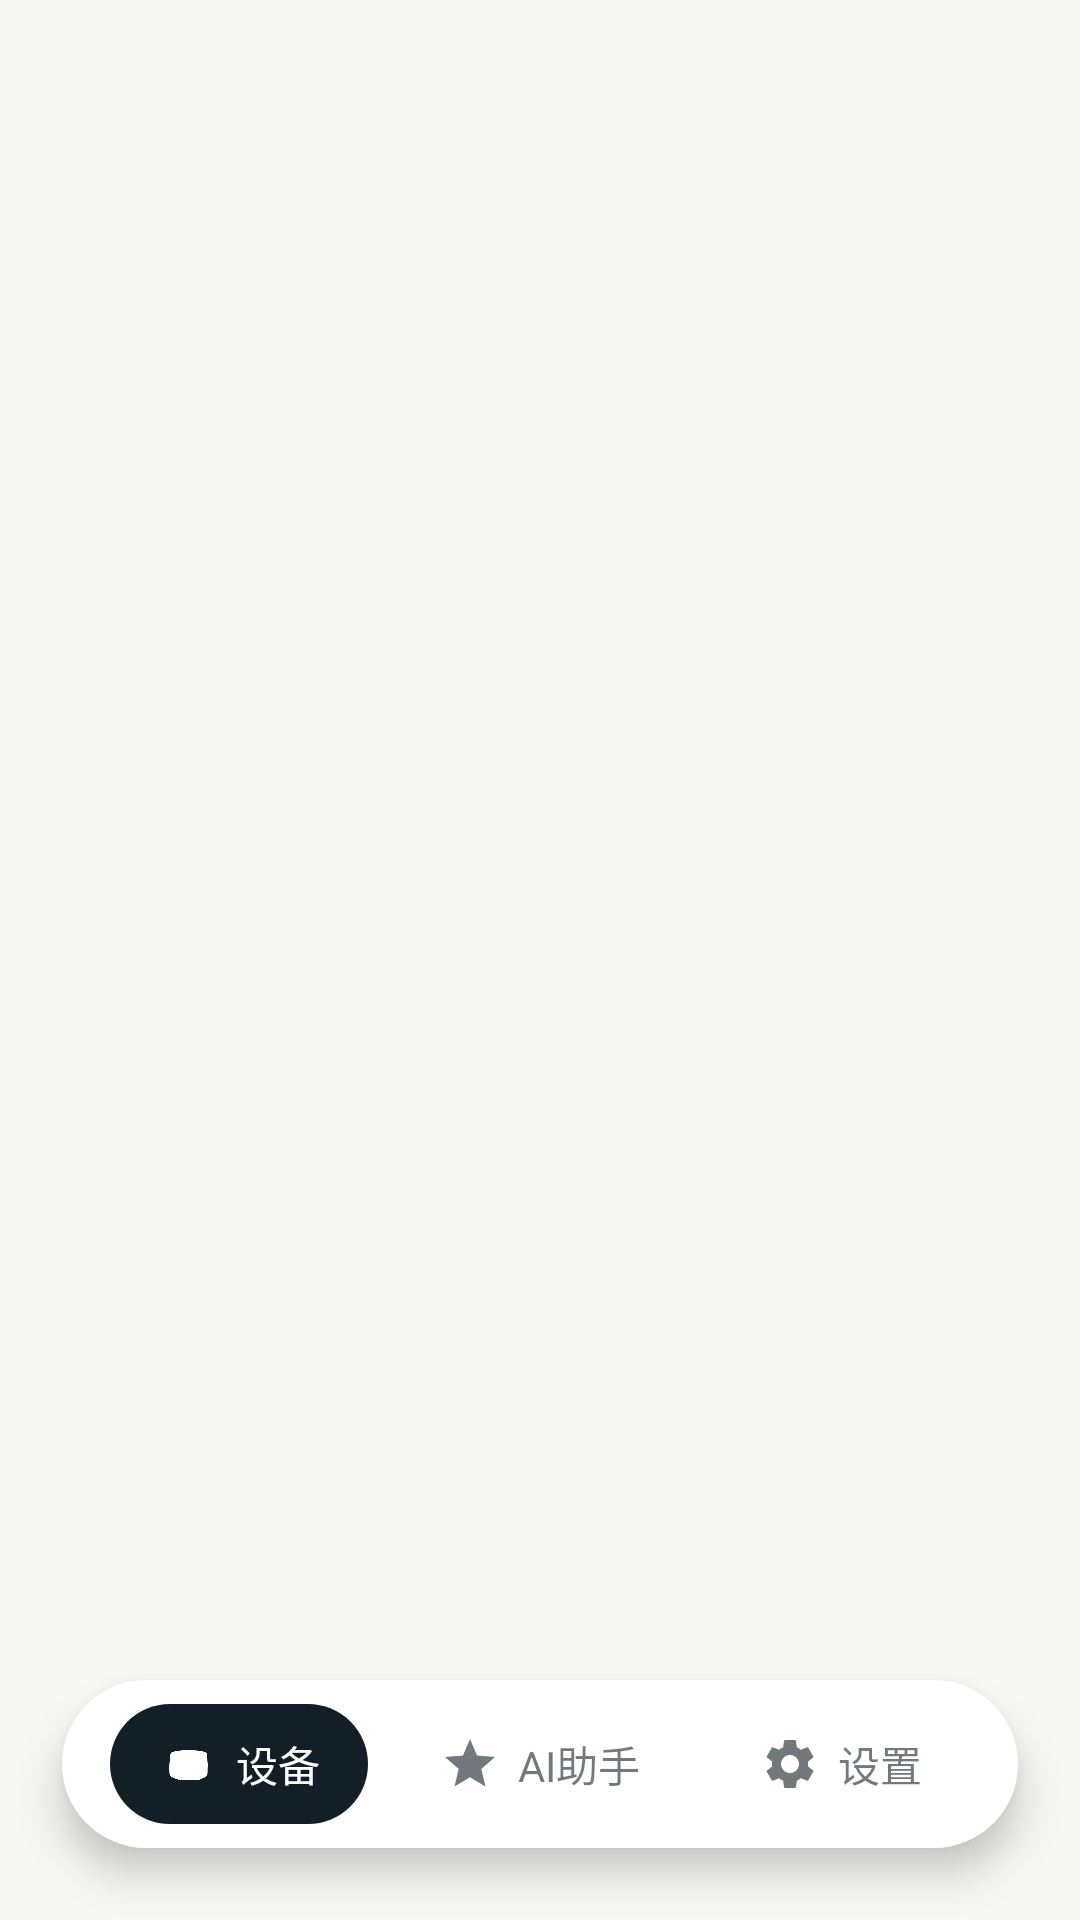

This screen was rendered from an Android layout file. Write that file and the resources it references.
<!-- AndroidManifest.xml: application theme Theme.Iot -->
<!-- res/layout/activity_main_home.xml -->
<?xml version="1.0" encoding="utf-8"?>
<androidx.constraintlayout.widget.ConstraintLayout
    xmlns:android="http://schemas.android.com/apk/res/android"
    xmlns:app="http://schemas.android.com/apk/res-auto"
    android:layout_width="match_parent"
    android:layout_height="match_parent"
    android:background="#F7F7F6">

    
    <androidx.viewpager2.widget.ViewPager2
        android:id="@+id/vp_main"
        android:layout_width="match_parent"
        android:layout_height="0dp"
        app:layout_constraintTop_toTopOf="parent"
        app:layout_constraintBottom_toTopOf="@id/bottom_nav" />

    
    <LinearLayout
        android:id="@+id/bottom_nav"
        android:layout_width="wrap_content"
        android:layout_height="56dp"
        android:layout_marginBottom="24dp"
        android:orientation="horizontal"
        android:gravity="center"
        android:paddingStart="16dp"
        android:paddingEnd="16dp"
        android:background="@drawable/xml_white_circle_back"
        android:elevation="8dp"
        app:layout_constraintBottom_toBottomOf="parent"
        app:layout_constraintStart_toStartOf="parent"
        app:layout_constraintEnd_toEndOf="parent">

        
        <LinearLayout
            android:id="@+id/tab_device"
            android:layout_width="wrap_content"
            android:layout_height="40dp"
            android:orientation="horizontal"
            android:gravity="center"
            android:paddingStart="16dp"
            android:paddingEnd="16dp"
            android:background="@drawable/xml_home_page_black">

            <ImageView
                android:layout_width="20dp"
                android:layout_height="20dp"
                android:src="@drawable/device_image"
                app:tint="#FFFFFF" />

            <TextView
                android:layout_width="wrap_content"
                android:layout_height="wrap_content"
                android:layout_marginStart="6dp"
                android:text="设备"
                android:textColor="#FFFFFF"
                android:textSize="14sp" />
        </LinearLayout>

        
        <LinearLayout
            android:id="@+id/tab_ai"
            android:layout_width="wrap_content"
            android:layout_height="40dp"
            android:orientation="horizontal"
            android:gravity="center"
            android:paddingStart="16dp"
            android:paddingEnd="16dp"
            android:layout_marginStart="8dp">

            <ImageView
                android:layout_width="20dp"
                android:layout_height="20dp"
                android:src="@drawable/icon_ai_star"
                app:tint="#99131F27" />

            <TextView
                android:layout_width="wrap_content"
                android:layout_height="wrap_content"
                android:layout_marginStart="6dp"
                android:text="AI助手"
                android:textColor="#99131F27"
                android:textSize="14sp" />
        </LinearLayout>

        
        <LinearLayout
            android:id="@+id/tab_settings"
            android:layout_width="wrap_content"
            android:layout_height="40dp"
            android:orientation="horizontal"
            android:gravity="center"
            android:paddingStart="16dp"
            android:paddingEnd="16dp"
            android:layout_marginStart="8dp">

            <ImageView
                android:layout_width="20dp"
                android:layout_height="20dp"
                android:src="@drawable/icon_settings"
                app:tint="#99131F27" />

            <TextView
                android:layout_width="wrap_content"
                android:layout_height="wrap_content"
                android:layout_marginStart="6dp"
                android:text="设置"
                android:textColor="#99131F27"
                android:textSize="14sp" />
        </LinearLayout>

    </LinearLayout>

</androidx.constraintlayout.widget.ConstraintLayout>
<!-- resources referenced by this layout -->
<resources>
  <!-- drawable device_image: png bitmap (drawable, 33399 bytes) -->
  <!-- drawable icon_ai_star (drawable) -->
  <vector xmlns:android="http://schemas.android.com/apk/res/android"
      android:width="16dp"
      android:height="16dp"
      android:viewportWidth="24"
      android:viewportHeight="24"
      android:tint="#FFFFFF">
      <path
          android:fillColor="#FF000000"
          android:pathData="M12,17.27L18.18,21l-1.64,-7.03L22,9.24l-7.19,-0.61L12,2L9.19,8.63L2,9.24l5.46,4.73L5.82,21z"/>
  </vector>
  <!-- drawable icon_settings (drawable) -->
  <vector xmlns:android="http://schemas.android.com/apk/res/android"
      android:width="24dp"
      android:height="24dp"
      android:viewportWidth="24"
      android:viewportHeight="24"
      android:tint="#2563EB">
      <path
          android:fillColor="#FF000000"
          android:pathData="M19.14,12.94c0.04,-0.3 0.06,-0.61 0.06,-0.94c0,-0.32 -0.02,-0.64 -0.07,-0.94l2.03,-1.58c0.18,-0.14 0.23,-0.41 0.12,-0.61l-1.92,-3.32c-0.12,-0.22 -0.37,-0.29 -0.59,-0.22l-2.39,0.96c-0.5,-0.38 -1.03,-0.7 -1.62,-0.94L14.4,2.81c-0.04,-0.24 -0.24,-0.41 -0.48,-0.41h-3.84c-0.24,0 -0.43,0.17 -0.47,0.41L9.25,5.35C8.66,5.59 8.12,5.92 7.63,6.29L5.24,5.33c-0.22,-0.08 -0.47,0 -0.59,0.22L2.74,8.87C2.62,9.08 2.66,9.34 2.86,9.48l2.03,1.58C4.84,11.36 4.8,11.69 4.8,12s0.02,0.64 0.07,0.94l-2.03,1.58c-0.18,0.14 -0.23,0.41 -0.12,0.61l1.92,3.32c0.12,0.22 0.37,0.29 0.59,0.22l2.39,-0.96c0.5,0.38 1.03,0.7 1.62,0.94l0.36,2.54c0.05,0.24 0.24,0.41 0.48,0.41h3.84c0.24,0 0.44,-0.17 0.47,-0.41l0.36,-2.54c0.59,-0.24 1.13,-0.56 1.62,-0.94l2.39,0.96c0.22,0.08 0.47,0 0.59,-0.22l1.92,-3.32c0.12,-0.22 0.07,-0.47 -0.12,-0.61L19.14,12.94zM12,15.6c-1.98,0 -3.6,-1.62 -3.6,-3.6s1.62,-3.6 3.6,-3.6s3.6,1.62 3.6,3.6S13.98,15.6 12,15.6z"/>
  </vector>
  <!-- drawable xml_home_page_black (drawable) -->
  <?xml version="1.0" encoding="utf-8"?>
  <shape xmlns:android="http://schemas.android.com/apk/res/android"
      android:shape="rectangle">
      <solid android:color="#131F27" />
      <corners android:radius="99dp" />
  </shape>
  <!-- drawable xml_white_circle_back (drawable) -->
  <?xml version="1.0" encoding="utf-8"?>
  <layer-list xmlns:android="http://schemas.android.com/apk/res/android">
      
      <item >
          
          <shape android:shape="rectangle">
              
              <gradient
                  android:useLevel="true"
                  android:startColor="@color/white"
                  android:endColor="@color/white"
                  android:angle="90" />
  
              
              <corners
                  android:radius="99dp"/>
          </shape>
      </item>
  
  </layer-list>
  <style name="Theme.Iot" parent="Base.Theme.Iot" />
  <color name="white">#FFFFFFFF</color>
  <style name="Base.Theme.Iot" parent="Theme.Material3.DayNight.NoActionBar">
          
          
      </style>
</resources>
